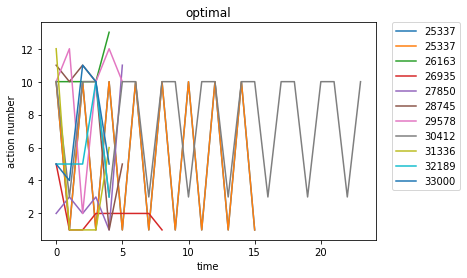

Data behind this chart, as committed beside it:
optimal, Avg_max_fit, Gen, Dataset, CosDist, Hof
25337, 106.0, 17, [1, 10, 10, 9, 10, 10, 9, 10, 2], 0.238, repeat(repeat(repeat(addOneAll(subOneAll…, [10, 1, 10, 1, 10, 1, 10, 1, 10, 1, 10, …
26163, 106.0, 19, [1, 10, 10, 9, 10, 10, 9, 10, 2], 0.1288, addOneAll(if_then_else(repeat(repeat(add…, [10, 10, 10, 10, 13]
26935, 106.0, 16, [1, 9, 10, 9, 10, 9, 2], 0.6509, mul(if_then_else(concatenate(if_then_els…, [5, 1, 1, 2, 2, 2, 2, 2, 1]
27850, 106.0, 14, [1, 9, 10, 9, 10, 9, 2], 0.7551, concatenate(repeat(add(mul(repeat(sub([1…, [2, 3, 2, 3, 1, 11]
28745, 106.0, 9, [1, 10, 10, 9, 10, 10, 9, 10, 2], 0.3752, div(mul(subOneAll(if_then_else(repeat(if…, [11, 10, 11, 10, 1, 5]
29578, 106.0, 19, [1, 10, 10, 9, 10, 10, 9, 10, 2], 0.232, mul(repeat(if_then_else(concatenate(sub(…, [10, 12, 2, 10, 12, 10]
30412, 106.0, 8, [1, 10, 10, 9, 10, 10, 9, 10, 2], 0.1968, repeat(repeat(repeat(concatenate(concate…, [10, 3, 10, 10, 3, 10, 10, 3, 10, 10, 3,…
31336, 106.0, 12, [1, 9, 10, 9, 10, 9, 2], 0.7665, concatenate(subOneAll(concatenate([13], …, [12, 1, 1, 1, 6]
32189, 106.0, 17, [1, 10, 10, 9, 10, 10, 9, 10, 2], 0.7292, concatenate(sub(repeat(if_then_else(add(…, [5, 5, 5, 10, 3]
33000, 106.0, 6, [1, 10, 10, 9, 10, 10, 9, 10, 2], 0.6606, concatenate(concatenate(sub([6], [2]), m…, [5, 4, 11, 10, 5]
